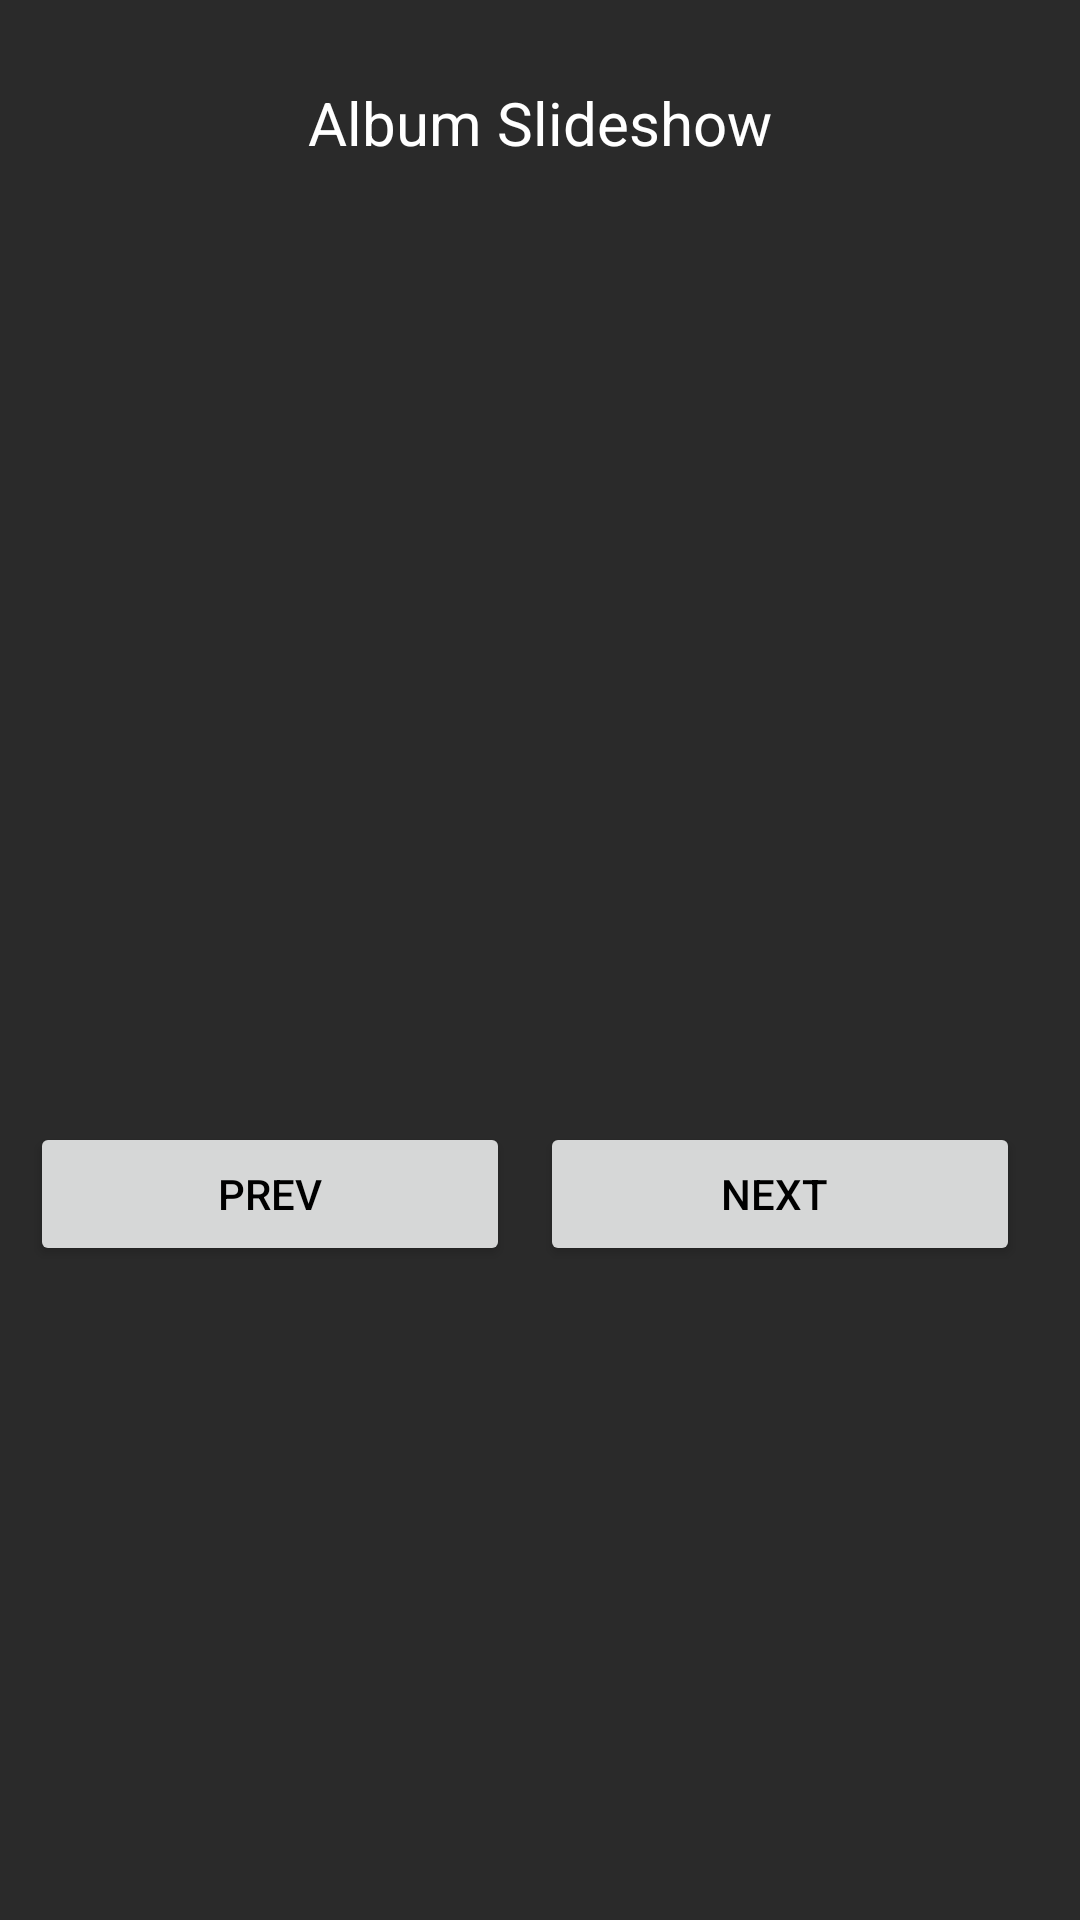

Here is an Android app screen rendered from its layout file. Give the layout XML and the strings, colors and styles it references.
<!-- AndroidManifest.xml: application theme Theme.AndroidPhotos83 -->
<!-- res/layout/slideshow_view.xml -->
<?xml version="1.0" encoding="utf-8"?>
<LinearLayout
    xmlns:android="http://schemas.android.com/apk/res/android"
    xmlns:app="http://schemas.android.com/apk/res-auto"
    xmlns:tools="http://schemas.android.com/tools"
    android:layout_width="match_parent"
    android:layout_height="match_parent"
    android:orientation="vertical"
    android:padding="10dp"
    android:background="@color/grey"
    tools:context=".PhotoView">


    <TextView
        android:id="@+id/textView2"
        android:layout_width="match_parent"
        android:layout_height="62dp"
        android:gravity="center"
        android:text="@string/slshow"
        android:textColor="@color/white"
        android:textSize="20sp" />

    <ImageView
        android:id="@+id/displayImage"
        android:layout_width="match_parent"
        android:layout_height="257dp" />

    <TextView
        android:id="@+id/slideshowCaption"
        android:layout_width="match_parent"
        android:layout_height="45dp"
        android:textAlignment="center"
        android:textColor="@color/white"
        android:textSize="16sp" />

    <LinearLayout
        android:layout_width="match_parent"
        android:layout_height="wrap_content"
        android:orientation="horizontal">

        <Button
            android:id="@+id/lastPhoto"
            android:layout_width="0.0dip"
            android:layout_height="fill_parent"
            android:layout_weight="1.0"
            android:text="Prev"
            app:icon="@android:drawable/ic_media_previous"
            app:iconGravity="textStart" />

        <Button
            android:id="@+id/nextPhoto"
            android:layout_width="0.0dip"
            android:layout_height="fill_parent"
            android:layout_marginHorizontal="10dp"
            android:layout_weight="1.0"
            android:paddingRight="16dp"
            android:text="Next"
            app:icon="@android:drawable/ic_media_next"
            app:iconGravity="textEnd" />

    </LinearLayout>


</LinearLayout>
<!-- resources referenced by this layout -->
<resources>
  <color name="grey">#2A2A2A</color>
  <color name="white">#FFFFFFFF</color>
  <string name="slshow">Album Slideshow</string>
  <style name="Theme.AndroidPhotos83" parent="Theme.MaterialComponents.DayNight">
          
          <item name="colorPrimary">@color/bold_pink</item>
          <item name="android:textColorPrimary">@color/black</item>
          <item name="colorPrimaryVariant">@color/grey</item>
          <item name="colorOnPrimary">@color/black</item>
          
          <item name="android:statusBarColor" tools:targetApi="l">?attr/colorPrimaryVariant</item>
          
      </style>
  <color name="bold_pink">#eb84a3</color>
  <color name="black">#FF000000</color>
</resources>
